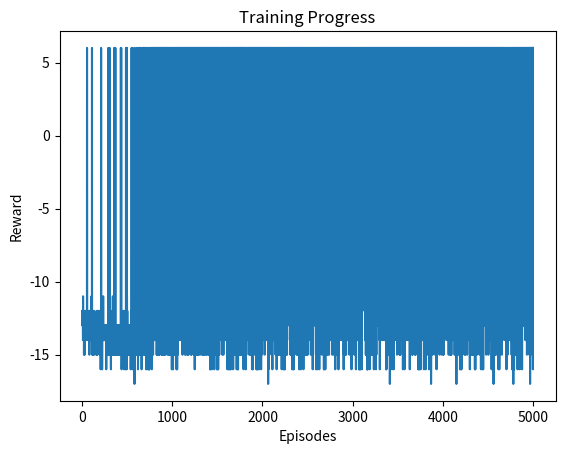

Write Python code to recreate this figure.
import numpy as np
import matplotlib.pyplot as plt

class TicTacToe:
    def __init__(self):
        self.board = np.zeros(9)  # 3x3 Tic-Tac-Toe board flattened to a 1D array
        self.done = False
        self.current_player = 1  # Player 1 starts the game

    def reset(self):
        self.board = np.zeros(9)
        self.done = False
        self.current_player = 1
        return self.board

    def is_done(self):
        # Check for a win or draw
        for i in range(3):
            # Check rows, columns, and diagonals
            if np.all(self.board[i*3:(i+1)*3] == self.current_player) or \
               np.all(self.board[i::3] == self.current_player):
                return True
        if np.all(self.board[::4] == self.current_player) or np.all(self.board[2:8:2] == self.current_player):
            return True
        if np.all(self.board != 0):
            return True
        return False

    def step(self, action):
        if self.board[action] != 0 or self.done:
            return self.board, -10, True  # Invalid move penalty

        self.board[action] = self.current_player
        if self.is_done():
            if self.current_player == 1:
                reward = 10  # Win for Player 1
            else:
                reward = -10  # Loss for Player 2
            self.done = True
        else:
            reward = -1  # Small penalty for each move to encourage quicker games
            self.current_player = -self.current_player  # Switch player

        return tuple(self.board), reward, self.done

class QLearningAgent:
    def __init__(self, action_space, learning_rate=0.1, discount_factor=0.9, epsilon=0.1):
        self.action_space = action_space
        self.learning_rate = learning_rate
        self.discount_factor = discount_factor
        self.epsilon = epsilon
        self.q_table = {}

    def get_q_value(self, state, action):
        state_tuple = tuple(state)  # Convert numpy.ndarray to tuple
        if (state_tuple, action) not in self.q_table:
            self.q_table[(state_tuple, action)] = 0  # Initialize Q-value if not present
        return self.q_table[(state_tuple, action)]

    def update_q_value(self, state, action, reward, next_state, done):
        state_tuple = tuple(state)  # Convert numpy.ndarray to tuple
        next_state_tuple = tuple(next_state)  # Convert next_state to tuple
        best_next_action = self.get_best_action(next_state)
        max_q_next = self.get_q_value(next_state_tuple, best_next_action)
        target = reward + (self.discount_factor * max_q_next * (1 - done))
        self.q_table[(state_tuple, action)] = (1 - self.learning_rate) * self.get_q_value(state_tuple, action) + \
                                               self.learning_rate * target

    def get_best_action(self, state):
        state_tuple = tuple(state)  # Convert state to tuple
        best_action = None
        max_q_value = -float('inf')
        for action in self.action_space:
            q_value = self.get_q_value(state_tuple, action)
            if q_value > max_q_value:
                max_q_value = q_value
                best_action = action
        return best_action

    def choose_action(self, state):
        state_tuple = tuple(state)  # Convert state to tuple
        if np.random.rand() < self.epsilon:
            return np.random.choice(self.action_space)
        return self.get_best_action(state_tuple)

def train_agent():
    env = TicTacToe()
    agent = QLearningAgent(action_space=list(range(9)), learning_rate=0.1, epsilon=0.3)
    episodes = 5000  # Increase the number of training episodes
    epsilon_decay = 0.995  # You can tweak this value for slower or faster decay
    min_epsilon = 0.1  # Set a minimum epsilon value to allow exploration even in later episodes
    rewards = []  # List to track rewards per episode

    for episode in range(episodes):
        state = env.reset()
        done = False
        total_reward = 0

        while not done:
            action = agent.choose_action(state)
            next_state, reward, done = env.step(action)
            agent.update_q_value(state, action, reward, next_state, done)
            state = next_state
            total_reward += reward

        rewards.append(total_reward)

        # Decay epsilon
        agent.epsilon = max(min_epsilon, agent.epsilon * epsilon_decay)

        # Print progress every 100 episodes
        if episode % 100 == 0:
            print(f"Episode {episode}, Total Reward: {total_reward}")

    return rewards

# Train the agent and plot the rewards
rewards = train_agent()

# Plot rewards
plt.plot(range(len(rewards)), rewards)
plt.xlabel("Episodes")
plt.ylabel("Reward")
plt.title("Training Progress")
plt.show()
